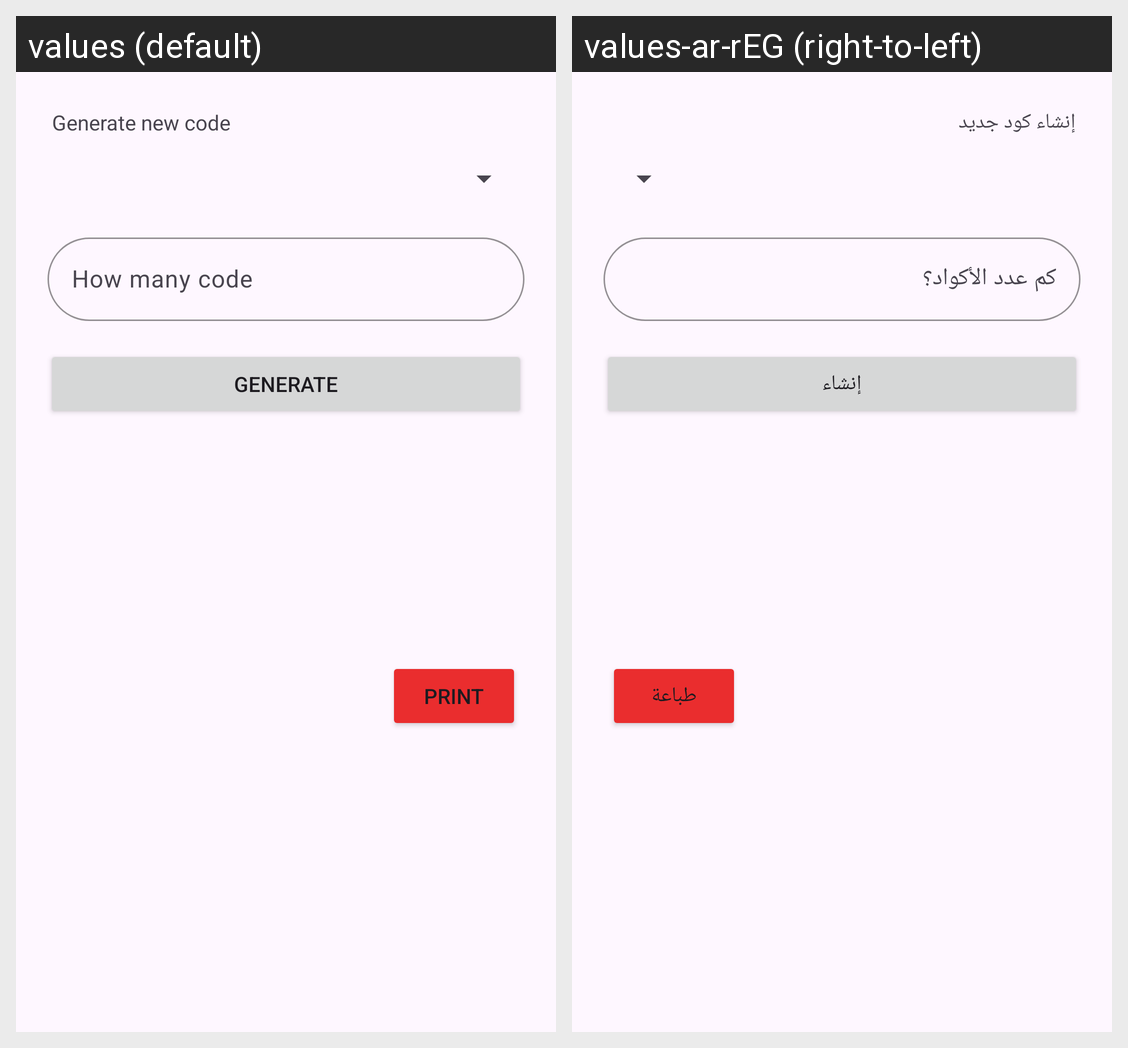

The Android screen above is rendered under two locales of the same app. Produce the string resources it draws, with the default and per-locale values.
Android screen res/layout/fragment_code_generating.xml rendered under 2 locales, left to right: values (default), values-ar-rEG (right-to-left). Device: Nexus 5 (rendered at 1080×1920; each locale shown at half size, 540×960, under a caption strip naming it); theme Theme.Upwork.
Strings drawn on this screen, with the default value and each locale's value (text and hints the layout hard-codes, and strings that could not be matched under every locale, appear in the picture but are not listed):

generate_new_code
  values: Generate new code
  values-ar-rEG: إنشاء كود جديد

num_of_code
  values: How many code
  values-ar-rEG: كم عدد الأكواد؟

generate
  values: Generate
  values-ar-rEG: إنشاء

print
  values: Print
  values-ar-rEG: طباعة
